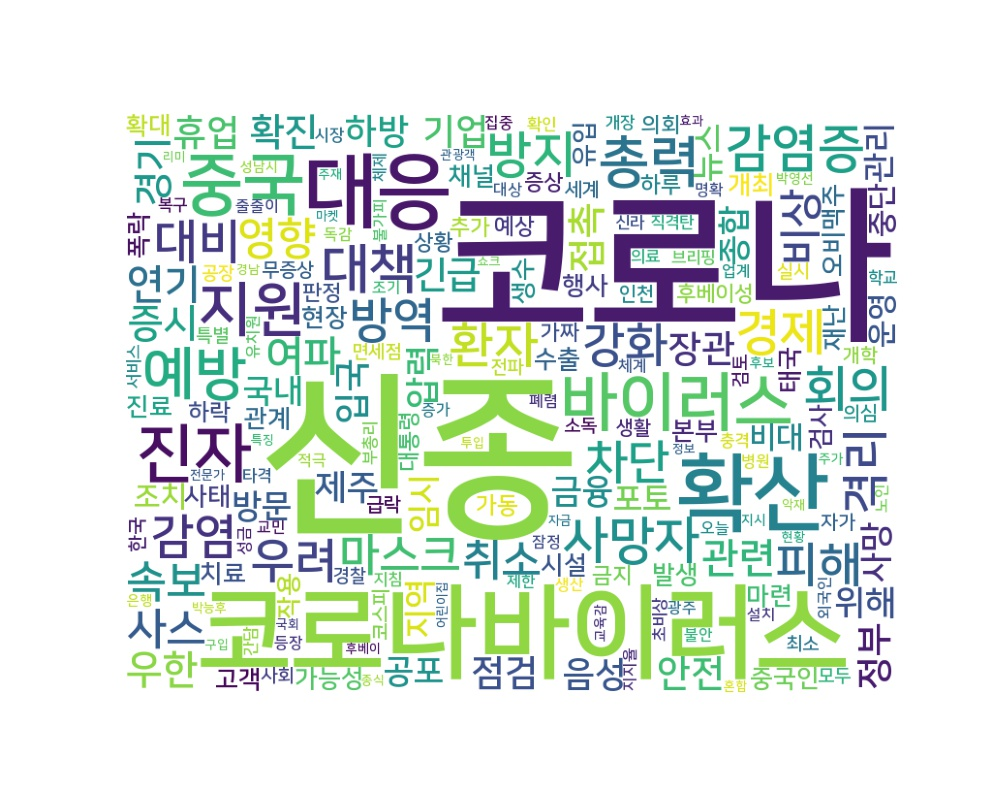

Data behind this chart, as committed beside it:
word, count
신종, 3613
코로나, 3294
코로나바이러스, 756
확산, 488
대응, 458
중국, 309
진자, 273
바이러스, 269
지원, 229
예방, 211
총력, 196
대책, 184
감염증, 173
사망자, 167
방지, 160
경제, 157
환자, 148
회의, 148
피해, 145
대비, 143
방역, 143
우려, 141
감염, 141
격리, 141
강화, 136
차단, 135
마스크, 124
사스, 121
영향, 120
속보, 120
취소, 118
비상, 115
여파, 112
관련, 109
연기, 108
우한, 104
접촉, 97
증시, 95
경기, 94
확진, 89
긴급, 88
장관, 85
정부, 83
점검, 83
안전, 83
입국, 80
휴업, 79
기업, 79
하방, 76
제주, 75
음성, 75
압력, 75
금융, 72
위해, 71
공포, 67
방문, 67
종합, 67
국내, 67
관리, 66
지역, 65
... 3,085 more rows
